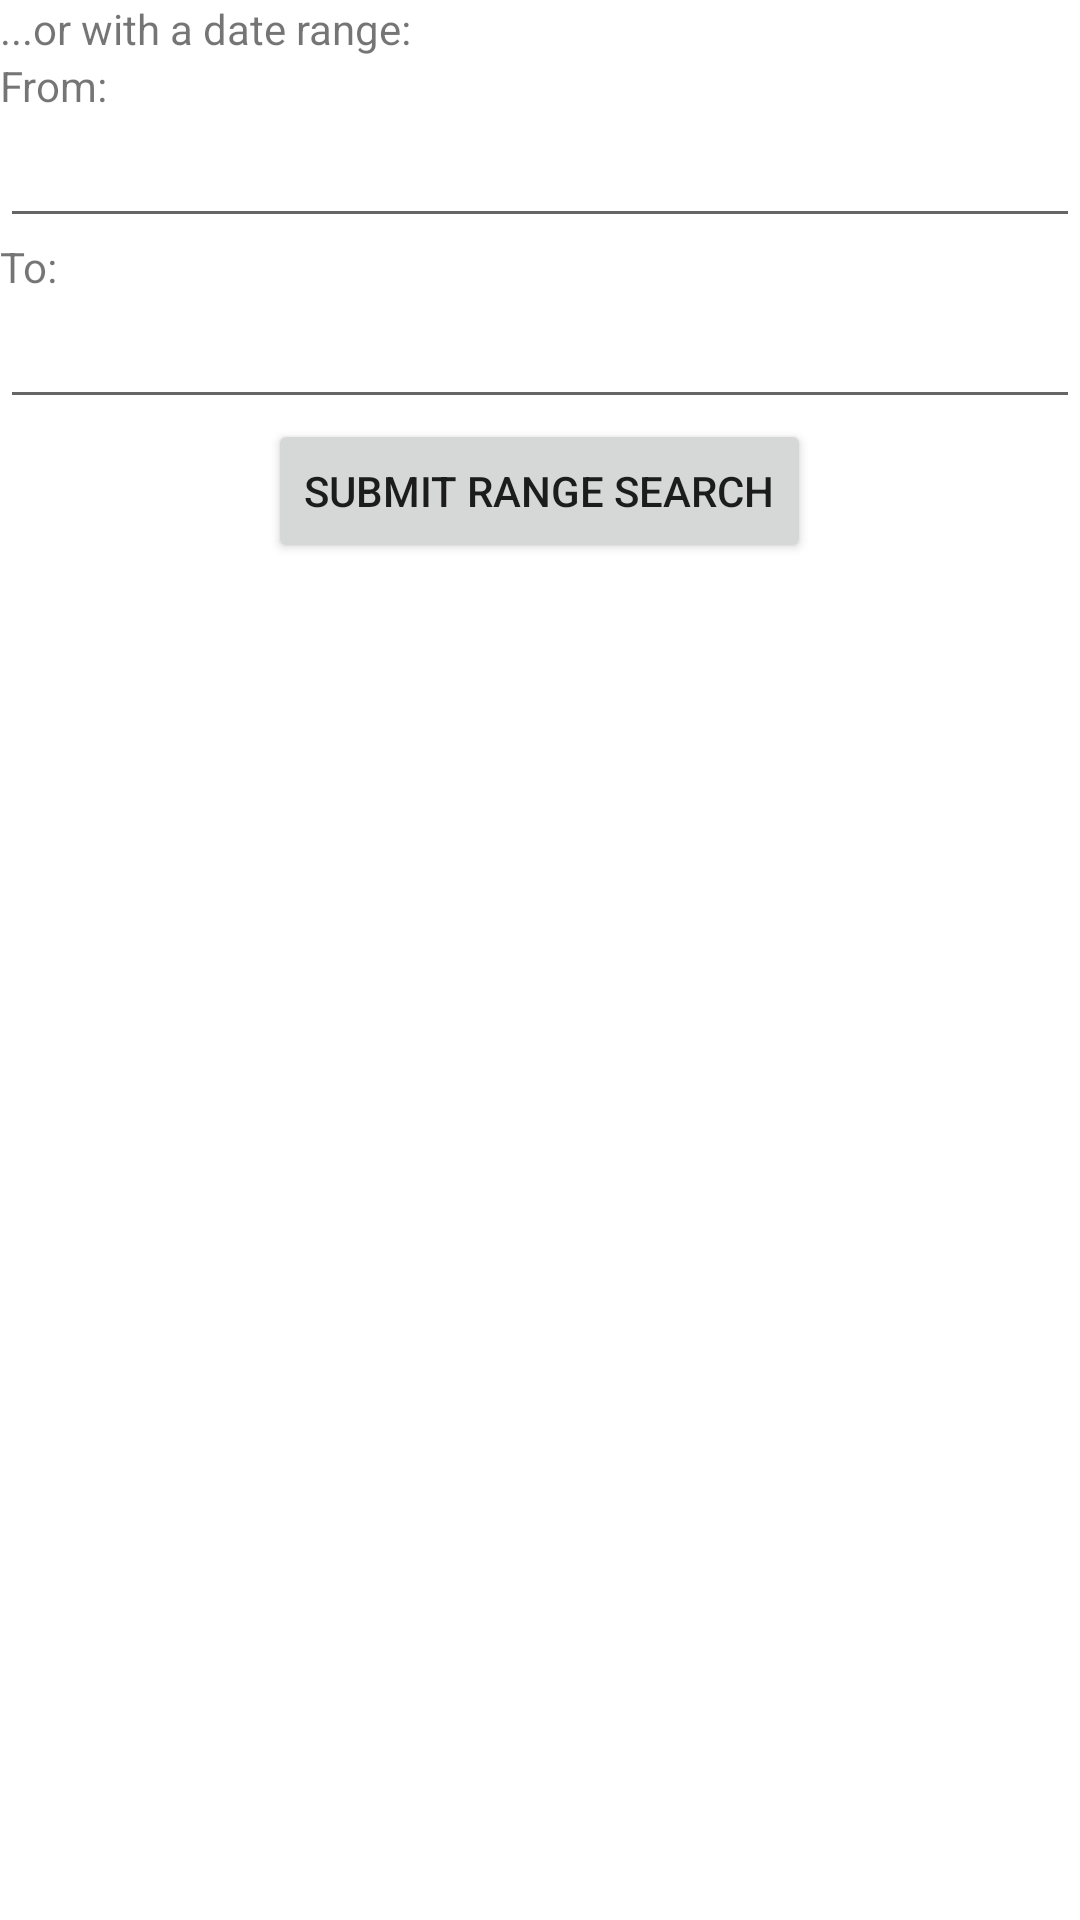

This screen was rendered from an Android layout file. Write that file and the resources it references.
<!-- AndroidManifest.xml: application theme Theme.BGSEarthquakeApp -->
<!-- res/layout/search_fragment_date_range.xml -->
<?xml version="1.0" encoding="utf-8"?>
<LinearLayout xmlns:android="http://schemas.android.com/apk/res/android"
    xmlns:tools="http://schemas.android.com/tools"
    android:layout_width="match_parent"
    android:layout_height="match_parent"
    android:orientation="vertical"
    android:id="@+id/fragment2"
    >

    <TextView
        android:id="@+id/textView2"
        android:layout_width="wrap_content"
        android:layout_height="wrap_content"
        android:text="...or with a date range:" />

    <TextView
        android:id="@+id/textView3"
        android:layout_width="wrap_content"
        android:layout_height="wrap_content"
        android:text="From:" />

    <EditText
        android:id="@+id/earthquakeDateRangeStart"
        android:layout_width="match_parent"
        android:layout_height="wrap_content"
        android:inputType="date" >
    </EditText>

    <TextView
        android:id="@+id/textView4"
        android:layout_width="wrap_content"
        android:layout_height="wrap_content"
        android:text="To:" />

    <EditText
        android:id="@+id/earthquakeDateRangeEnd"
        android:layout_width="match_parent"
        android:layout_height="wrap_content"
        android:inputType="date" >
    </EditText>

    <Button
        android:id="@+id/submitButton"
        android:layout_width="wrap_content"
        android:layout_height="wrap_content"
        android:layout_gravity="center"
        android:text="Submit Range Search" />

</LinearLayout>
<!-- resources referenced by this layout -->
<resources>
  <style name="Theme.BGSEarthquakeApp" parent="Theme.MaterialComponents.DayNight.DarkActionBar">
          
          <item name="colorPrimary">@color/purple_500</item>
          <item name="colorPrimaryVariant">@color/purple_700</item>
          <item name="colorOnPrimary">@color/white</item>
          
          <item name="colorSecondary">@color/teal_200</item>
          <item name="colorSecondaryVariant">@color/teal_700</item>
          <item name="colorOnSecondary">@color/black</item>
          
          <item name="android:statusBarColor" tools:targetApi="l">?attr/colorPrimaryVariant</item>
          
      </style>
  <!-- not gathered from this repository: default colours our renderer supplied (Android Studio template values) -->
  <color name="purple_500">#FF6200EE</color>
  <color name="purple_700">#FF3700B3</color>
  <color name="teal_200">#FF03DAC5</color>
  <color name="teal_700">#FF018786</color>
  <color name="black">#FF000000</color>
  <color name="white">#FFFFFFFF</color>
</resources>
